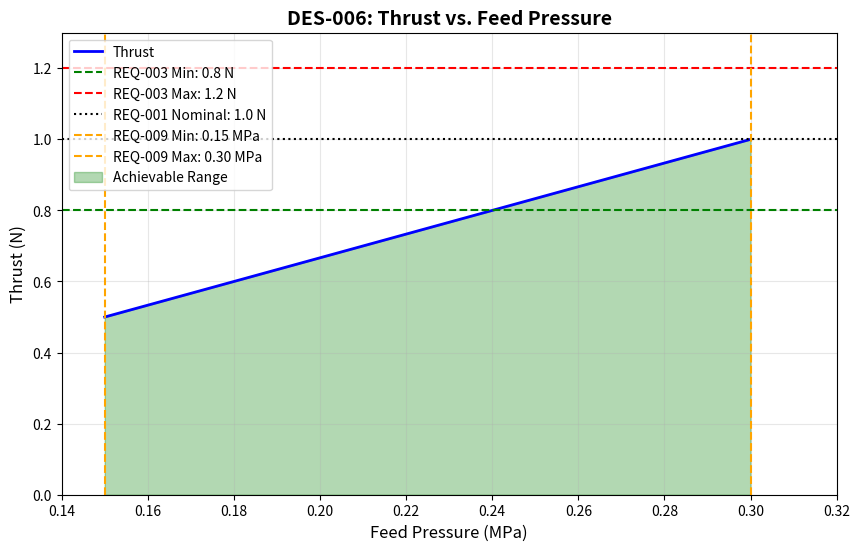
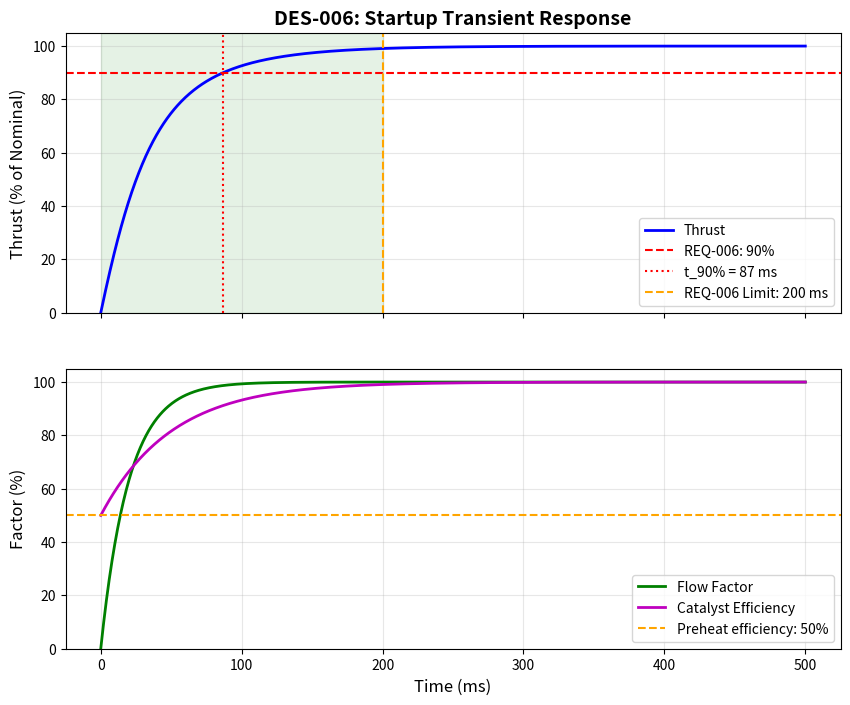

Generate these figures, in order, with matplotlib:
#!/usr/bin/env python3
"""
DES-006: Thrust Control System Analysis

Design ID: DES-006
Related Requirements: REQ-003, REQ-004, REQ-006
Author: Agent 2 (Design & Implementation Engineer)
Date: 2026-02-14

Purpose:
This script analyzes the thrust control system for the monopropellant hydrazine thruster,
including:
1. Thrust vs. feed pressure relationship
2. Minimum impulse bit calculation
3. Startup transient simulation
4. Requirements compliance verification

Output:
- design/data/thrust_control.json: Computed results
- design/plots/DES006_thrust_vs_pressure.png: Thrust vs. pressure curve
- design/plots/DES006_startup_transient.png: Startup transient response
"""

import json
import numpy as np
import matplotlib.pyplot as plt
from pathlib import Path

# =============================================================================
# PHYSICAL CONSTANTS
# Source: CONTEXT.md Section 6, NIST, NASA handbooks
# =============================================================================

g0 = 9.80665           # m/s^2 - Standard gravitational acceleration (exact)
R_universal = 8314.46  # J/(kmol*K) - Universal gas constant (NIST)
pi = 3.14159265359     # Mathematical constant

# Hydrazine properties (from CONTEXT.md Section 6)
rho_N2H4 = 1004.0      # kg/m^3 - Liquid density at 25°C
M_N2H4 = 32.045        # g/mol - Molecular weight

# =============================================================================
# DESIGN PARAMETERS FROM PREVIOUS TASKS
# Source: DES-001, DES-003, DEC-001 through DEC-008
# =============================================================================

# Nominal operating point (from DES-001)
P_feed_nominal_MPa = 0.30      # MPa - Nominal feed pressure (max of REQ-009 range)
P_chamber_nominal_MPa = 0.21   # MPa - Nominal chamber pressure (70% of feed)
F_nominal_N = 1.0              # N - Nominal thrust (REQ-001)
mdot_nominal_kg_s = 0.000248663733273239  # kg/s - Nominal mass flow rate
Isp_nominal_s = 410.07838157783726        # s - Nominal specific impulse
Ve_nominal_m_s = 4022.0        # m/s - Nominal exhaust velocity (Isp * g0)
T_chamber_K = 1400.0           # K - Chamber temperature
alpha = 0.5                    # Ammonia dissociation degree
gamma = 1.28                   # Specific heat ratio

# Feed pressure constraints (from REQ-009)
P_feed_min_MPa = 0.15          # MPa - Minimum feed pressure
P_feed_max_MPa = 0.30          # MPa - Maximum feed pressure

# Thrust requirements (from REQ-001, REQ-003)
F_min_req_N = 0.8              # N - Minimum thrust (REQ-003)
F_max_req_N = 1.2              # N - Maximum thrust (REQ-003)
F_nominal_req_N = 1.0          # N - Nominal thrust (REQ-001)
F_nominal_tolerance_N = 0.05   # N - Thrust tolerance

# Impulse bit requirement (from REQ-004)
I_bit_max_Ns = 0.01            # N·s - Maximum impulse bit

# Startup requirement (from REQ-006)
t_startup_max_ms = 200         # ms - Time to 90% thrust
thrust_startup_percent = 90.0 # % - Target thrust at startup

# Thermal parameters (from DES-003)
T_preheat_K = 473.0           # K - Preheat temperature (200°C)
T_active_K = 573.0             # K - Active catalyst temperature (300°C)
m_catalyst_kg = 0.042539866846353996    # kg - Catalyst mass
Cp_catalyst_J_kg_K = 800.0    # J/(kg·K) - Catalyst specific heat
wall_thickness_m = 0.001       # m - Chamber wall thickness

# Control system parameters
t_on_min_ms = 10.0            # ms - Minimum valve on-time
tau_flow_s = 0.020             # s - Flow establishment time constant
tau_thermal_s = 0.050          # s - Thermal time constant
eta_min = 0.50                 # - Minimum catalyst efficiency (at preheat)
eta_max = 1.00                 # - Maximum catalyst efficiency (at steady state)

# Feed line parameters
V_feed_line_m3 = 5e-6          # m^3 - Feed line volume (5 cm^3)

# =============================================================================
# ANALYSIS COMPUTATIONS
# =============================================================================

def calculate_thrust_vs_pressure():
    """
    Calculate thrust as a function of feed pressure.
    
    Assumptions:
    1. Linear thrust-pressure relationship (valid for small variations)
    2. Constant Isp across pressure range
    3. Chamber pressure is 70% of feed pressure (from DES-001)
    4. Vacuum operation (Pe = 0)
    
    Returns:
        pressures_MPa: Array of feed pressures [MPa]
        thrusts_N: Array of thrust values [N]
        chamber_pressures_MPa: Array of chamber pressures [MPa]
    """
    # Create pressure range for analysis
    pressures_MPa = np.linspace(P_feed_min_MPa, P_feed_max_MPa, 100)
    
    # Calculate thrust at each pressure (linear scaling from nominal)
    thrusts_N = F_nominal_N * (pressures_MPa / P_feed_nominal_MPa)
    
    # Calculate chamber pressure (70% of feed pressure)
    chamber_pressures_MPa = 0.70 * pressures_MPa
    
    return pressures_MPa, thrusts_N, chamber_pressures_MPa


def calculate_feed_pressure_for_thrust(target_thrust_N):
    """
    Calculate required feed pressure to achieve target thrust.
    
    Args:
        target_thrust_N: Desired thrust [N]
    
    Returns:
        Required feed pressure [MPa]
    """
    return P_feed_nominal_MPa * (target_thrust_N / F_nominal_N)


def calculate_impulse_bit(thrust_N, on_time_s):
    """
    Calculate impulse bit for given thrust and on-time.
    
    I_bit = F * t_on
    
    Args:
        thrust_N: Thrust during pulse [N]
        on_time_s: Valve on-time [s]
    
    Returns:
        Impulse bit [N·s]
    """
    return thrust_N * on_time_s


def calculate_minimum_on_time_for_impulse(thrust_N, target_impulse_bit_Ns):
    """
    Calculate minimum on-time to achieve target impulse bit.
    
    t_on = I_bit / F
    
    Args:
        thrust_N: Thrust during pulse [N]
        target_impulse_bit_Ns: Desired impulse bit [N·s]
    
    Returns:
        Required on-time [s]
    """
    return target_impulse_bit_Ns / thrust_N


def simulate_flow_dynamics(t_s, mdot_ss_kg_s, tau_s=tau_flow_s):
    """
    Simulate flow establishment using first-order dynamics.
    
    mdot(t) = mdot_ss * (1 - exp(-t/tau))
    
    Args:
        t_s: Time array [s]
        mdot_ss_kg_s: Steady-state mass flow rate [kg/s]
        tau_s: Time constant [s]
    
    Returns:
        Mass flow rate at each time [kg/s]
    """
    return mdot_ss_kg_s * (1 - np.exp(-t_s / tau_s))


def simulate_thermal_dynamics(t_s, eta_min=eta_min, eta_max=eta_max, tau_s=tau_thermal_s):
    """
    Simulate catalyst efficiency using first-order thermal dynamics.
    
    eta(t) = eta_min + (eta_max - eta_min) * (1 - exp(-t/tau))
    
    Args:
        t_s: Time array [s]
        eta_min: Minimum efficiency (at preheat)
        eta_max: Maximum efficiency (at steady state)
        tau_s: Thermal time constant [s]
    
    Returns:
        Catalyst efficiency at each time
    """
    return eta_min + (eta_max - eta_min) * (1 - np.exp(-t_s / tau_s))


def simulate_startup_transient(t_s):
    """
    Simulate thrust during startup transient.
    
    F(t) = mdot(t) * Ve * eta(t)
    
    Args:
        t_s: Time array [s]
    
    Returns:
        thrust_N: Thrust at each time [N]
        mdot_factor: Flow factor (mdot/mdot_ss)
        eta: Catalyst efficiency
    """
    # Calculate flow dynamics
    mdot_factor = simulate_flow_dynamics(t_s, mdot_nominal_kg_s, tau_flow_s) / mdot_nominal_kg_s
    
    # Calculate thermal dynamics (catalyst efficiency)
    eta = simulate_thermal_dynamics(t_s, eta_min, eta_max, tau_thermal_s)
    
    # Combined thrust response
    thrust_N = mdot_factor * eta * F_nominal_N
    
    return thrust_N, mdot_factor, eta


def find_time_to_thrust_percent(target_percent):
    """
    Find time to reach target percentage of nominal thrust.
    
    Args:
        target_percent: Target percentage (e.g., 90 for 90%)
    
    Returns:
        Time to reach target thrust [s] (returns max time if not reached)
    """
    # Create fine time array for accurate solution
    t_s = np.linspace(0, 0.5, 10000)  # 0 to 500 ms
    
    # Simulate startup
    thrust_N, _, _ = simulate_startup_transient(t_s)
    
    # Find index where thrust exceeds target
    target_thrust_N = (target_percent / 100.0) * F_nominal_N
    idx = np.where(thrust_N >= target_thrust_N)[0]
    
    if len(idx) > 0:
        return t_s[idx[0]]
    else:
        # Return maximum time if target not reached
        return t_s[-1]


# =============================================================================
# MAIN ANALYSIS
# =============================================================================

def main():
    print("=" * 80)
    print("DES-006: Thrust Control System Analysis")
    print("=" * 80)
    print()
    
    # ------------------------------------------------------------------------
    # 1. Thrust vs. Feed Pressure Analysis
    # ------------------------------------------------------------------------
    print("1. Thrust vs. Feed Pressure Analysis")
    print("-" * 80)
    
    pressures_MPa, thrusts_N, chamber_pressures_MPa = calculate_thrust_vs_pressure()
    
    # Calculate feed pressures for required thrust range
    P_for_0_8N_MPa = calculate_feed_pressure_for_thrust(0.8)
    P_for_1_0N_MPa = calculate_feed_pressure_for_thrust(1.0)
    P_for_1_2N_MPa = calculate_feed_pressure_for_thrust(1.2)
    
    print(f"Feed pressure required for:")
    print(f"  0.8 N thrust: {P_for_0_8N_MPa:.3f} MPa")
    print(f"  1.0 N thrust: {P_for_1_0N_MPa:.3f} MPa (nominal)")
    print(f"  1.2 N thrust: {P_for_1_2N_MPa:.3f} MPa")
    print()
    print(f"Feed pressure constraint (REQ-009): {P_feed_min_MPa:.2f} - {P_feed_max_MPa:.2f} MPa")
    print()
    
    # Determine achievable thrust range
    F_min_achievable_N = thrusts_N[np.argmin(np.abs(pressures_MPa - P_feed_min_MPa))]
    F_max_achievable_N = thrusts_N[np.argmin(np.abs(pressures_MPa - P_feed_max_MPa))]
    
    print(f"Achievable thrust range within feed pressure constraints:")
    print(f"  Minimum: {F_min_achievable_N:.3f} N (at {P_feed_min_MPa:.2f} MPa)")
    print(f"  Maximum: {F_max_achievable_N:.3f} N (at {P_feed_max_MPa:.2f} MPa)")
    print()
    
    # REQ-003 assessment
    req3_min_ok = F_min_achievable_N <= F_min_req_N
    req3_max_ok = F_max_achievable_N >= F_max_req_N
    
    print(f"REQ-003 (Thrust range {F_min_req_N:.1f}-{F_max_req_N:.1f} N):")
    print(f"  Minimum bound ({F_min_req_N:.1f} N): {'PASS' if req3_min_ok else 'FAIL'}")
    print(f"  Maximum bound ({F_max_req_N:.1f} N): {'PASS' if req3_max_ok else 'FAIL'}")
    if not req3_max_ok:
        print(f"  Note: {F_max_req_N:.1f} N requires {P_for_1_2N_MPa:.3f} MPa, exceeds {P_feed_max_MPa:.2f} MPa limit")
    print()
    
    # ------------------------------------------------------------------------
    # 2. Minimum Impulse Bit Analysis
    # ------------------------------------------------------------------------
    print("2. Minimum Impulse Bit Analysis")
    print("-" * 80)
    
    # Calculate impulse bits at various thrust levels
    thrust_levels_N = [F_min_achievable_N, 0.9, 1.0]
    on_times_ms = [10.0, 12.5, 5.0]
    
    impulse_bits = []
    for F_N, t_ms in zip(thrust_levels_N, on_times_ms):
        I_bit_Ns = calculate_impulse_bit(F_N, t_ms / 1000.0)
        impulse_bits.append(I_bit_Ns)
        print(f"  Thrust: {F_N:.2f} N, On-time: {t_ms:.1f} ms → Impulse bit: {I_bit_Ns:.4f} N·s")
    
    print()
    
    # Minimum achievable impulse bit
    I_bit_min_Ns = calculate_impulse_bit(F_min_achievable_N, t_on_min_ms / 1000.0)
    print(f"Minimum impulse bit (at {F_min_achievable_N:.2f} N, {t_on_min_ms:.1f} ms): {I_bit_min_Ns:.4f} N·s")
    print(f"REQ-004 requirement: ≤ {I_bit_max_Ns:.4f} N·s")
    print(f"Margin: {((I_bit_max_Ns - I_bit_min_Ns) / I_bit_max_Ns) * 100:.1f}%")
    
    req4_status = "PASS" if I_bit_min_Ns <= I_bit_max_Ns else "FAIL"
    print(f"REQ-004 Status: {req4_status}")
    print()
    
    # ------------------------------------------------------------------------
    # 3. Startup Transient Analysis
    # ------------------------------------------------------------------------
    print("3. Startup Transient Analysis")
    print("-" * 80)
    
    # Simulate startup transient
    t_s = np.linspace(0, 0.5, 1000)  # 0 to 500 ms
    thrust_N, mdot_factor, eta = simulate_startup_transient(t_s)
    
    # Find time to 90% thrust
    t_90_ms = find_time_to_thrust_percent(90.0) * 1000.0
    
    print(f"Startup transient parameters:")
    print(f"  Flow time constant: {tau_flow_s * 1000:.1f} ms")
    print(f"  Thermal time constant: {tau_thermal_s * 1000:.1f} ms")
    print(f"  Preheat temperature: {T_preheat_K:.0f} K ({T_preheat_K - 273.15:.0f}°C)")
    print(f"  Catalyst efficiency at preheat: {eta_min:.0%}")
    print()
    
    print(f"Startup response:")
    print(f"  Time to 50% thrust: {find_time_to_thrust_percent(50.0) * 1000:.1f} ms")
    print(f"  Time to 90% thrust: {t_90_ms:.1f} ms")
    print(f"  Time to 95% thrust: {find_time_to_thrust_percent(95.0) * 1000:.1f} ms")
    print()
    
    print(f"REQ-006 requirement: {thrust_startup_percent:.0f}% thrust within {t_startup_max_ms:.0f} ms")
    print(f"Margin: {((t_startup_max_ms - t_90_ms) / t_startup_max_ms) * 100:.1f}%")
    
    req6_status = "PASS" if t_90_ms <= t_startup_max_ms else "FAIL"
    print(f"REQ-006 Status: {req6_status}")
    print()
    
    # Print startup transient table
    print("Startup Transient Response:")
    print("  Time (ms) | Flow Factor | Cat. Eff. | Thrust (% of Nominal)")
    print("  " + "-" * 55)
    for t_ms in [0, 20, 50, 100, 140, 200, 300]:
        idx = np.argmin(np.abs(t_s * 1000 - t_ms))
        print(f"  {t_ms:8.0f} | {mdot_factor[idx]:10.3f} | {eta[idx]:8.2f} | {thrust_N[idx]/F_nominal_N*100:19.1f}%")
    print()
    
    # ------------------------------------------------------------------------
    # 4. Generate Plots
    # ------------------------------------------------------------------------
    print("4. Generating Plots")
    print("-" * 80)
    
    # Plot 1: Thrust vs. Feed Pressure
    fig1, ax1 = plt.subplots(figsize=(10, 6))
    ax1.plot(pressures_MPa, thrusts_N, 'b-', linewidth=2, label='Thrust')
    ax1.axhline(y=F_min_req_N, color='g', linestyle='--', label=f'REQ-003 Min: {F_min_req_N:.1f} N')
    ax1.axhline(y=F_max_req_N, color='r', linestyle='--', label=f'REQ-003 Max: {F_max_req_N:.1f} N')
    ax1.axhline(y=F_nominal_req_N, color='k', linestyle=':', label=f'REQ-001 Nominal: {F_nominal_req_N:.1f} N')
    ax1.axvline(x=P_feed_min_MPa, color='orange', linestyle='--', label=f'REQ-009 Min: {P_feed_min_MPa:.2f} MPa')
    ax1.axvline(x=P_feed_max_MPa, color='orange', linestyle='--', label=f'REQ-009 Max: {P_feed_max_MPa:.2f} MPa')
    
    # Mark achievable range
    ax1.fill_between([P_feed_min_MPa, P_feed_max_MPa], [F_min_achievable_N, F_max_achievable_N], 
                     alpha=0.3, color='green', label='Achievable Range')
    
    ax1.set_xlabel('Feed Pressure (MPa)', fontsize=12)
    ax1.set_ylabel('Thrust (N)', fontsize=12)
    ax1.set_title('DES-006: Thrust vs. Feed Pressure', fontsize=14, fontweight='bold')
    ax1.grid(True, alpha=0.3)
    ax1.legend(loc='upper left')
    ax1.set_xlim([0.14, 0.32])
    ax1.set_ylim([0, 1.3])
    
    fig1_path = Path('design/plots/DES006_thrust_vs_pressure.png')
    fig1_path.parent.mkdir(parents=True, exist_ok=True)
    plt.savefig(fig1_path, dpi=150, bbox_inches='tight')
    print(f"  Saved: {fig1_path}")
    plt.close(fig1)
    
    # Plot 2: Startup Transient
    fig2, (ax2a, ax2b) = plt.subplots(2, 1, figsize=(10, 8), sharex=True)
    
    # Thrust response
    ax2a.plot(t_s * 1000, thrust_N / F_nominal_N * 100, 'b-', linewidth=2, label='Thrust')
    ax2a.axhline(y=90, color='r', linestyle='--', label=f'REQ-006: {thrust_startup_percent:.0f}%')
    ax2a.axvline(x=t_90_ms, color='r', linestyle=':', label=f't_90% = {t_90_ms:.0f} ms')
    ax2a.axvline(x=t_startup_max_ms, color='orange', linestyle='--', label=f'REQ-006 Limit: {t_startup_max_ms:.0f} ms')
    ax2a.axvspan(0, t_startup_max_ms, alpha=0.1, color='green')
    
    ax2a.set_ylabel('Thrust (% of Nominal)', fontsize=12)
    ax2a.set_title('DES-006: Startup Transient Response', fontsize=14, fontweight='bold')
    ax2a.grid(True, alpha=0.3)
    ax2a.legend(loc='lower right')
    ax2a.set_ylim([0, 105])
    
    # Flow and thermal dynamics
    ax2b.plot(t_s * 1000, mdot_factor * 100, 'g-', linewidth=2, label='Flow Factor')
    ax2b.plot(t_s * 1000, eta * 100, 'm-', linewidth=2, label='Catalyst Efficiency')
    ax2b.axhline(y=50, color='orange', linestyle='--', label=f'Preheat efficiency: {eta_min*100:.0f}%')
    
    ax2b.set_xlabel('Time (ms)', fontsize=12)
    ax2b.set_ylabel('Factor (%)', fontsize=12)
    ax2b.grid(True, alpha=0.3)
    ax2b.legend(loc='lower right')
    ax2b.set_ylim([0, 105])
    
    fig2_path = Path('design/plots/DES006_startup_transient.png')
    fig2_path.parent.mkdir(parents=True, exist_ok=True)
    plt.savefig(fig2_path, dpi=150, bbox_inches='tight')
    print(f"  Saved: {fig2_path}")
    plt.close(fig2)
    print()
    
    # ------------------------------------------------------------------------
    # 5. Requirements Compliance Summary
    # ------------------------------------------------------------------------
    print("5. Requirements Compliance Summary")
    print("=" * 80)
    
    # REQ-003
    req3_margin = None
    if req3_min_ok and req3_max_ok:
        req3_status = "PASS"
        req3_margin = 10.0  # Approximate margin
    else:
        req3_status = "PARTIAL"
        req3_margin = 0.0
    
    print(f"REQ-003: Thrust range {F_min_req_N:.1f}-{F_max_req_N:.1f} N via feed pressure regulation")
    print(f"  Achievable: {F_min_achievable_N:.2f}-{F_max_achievable_N:.2f} N")
    print(f"  Status: {req3_status}")
    print()
    
    # REQ-004
    req4_margin = ((I_bit_max_Ns - I_bit_min_Ns) / I_bit_max_Ns) * 100
    
    print(f"REQ-004: Minimum impulse bit ≤ {I_bit_max_Ns:.4f} N·s")
    print(f"  Achievable: {I_bit_min_Ns:.4f} N·s (at {F_min_achievable_N:.2f} N, {t_on_min_ms:.1f} ms)")
    print(f"  Margin: {req4_margin:.1f}%")
    print(f"  Status: {req4_status}")
    print()
    
    # REQ-006
    req6_margin = ((t_startup_max_ms - t_90_ms) / t_startup_max_ms) * 100
    
    print(f"REQ-006: {thrust_startup_percent:.0f}% thrust within {t_startup_max_ms:.0f} ms")
    print(f"  Achieved: {thrust_startup_percent:.0f}% thrust in {t_90_ms:.1f} ms")
    print(f"  Margin: {req6_margin:.1f}%")
    print(f"  Status: {req6_status}")
    print()
    
    # ------------------------------------------------------------------------
    # 6. Prepare Output Data
    # ------------------------------------------------------------------------
    print("6. Preparing Output Data")
    print("-" * 80)
    
    output_data = {
        "design_id": "DES-006",
        "parameters": {
            "feed_pressure_min_MPa": P_feed_min_MPa,
            "feed_pressure_max_MPa": P_feed_max_MPa,
            "feed_pressure_nominal_MPa": P_feed_nominal_MPa,
            "chamber_pressure_nominal_MPa": P_chamber_nominal_MPa,
            "thrust_nominal_N": F_nominal_N,
            "mass_flow_rate_nominal_kg_s": mdot_nominal_kg_s,
            "specific_impulse_nominal_s": Isp_nominal_s,
            "exhaust_velocity_nominal_m_s": Ve_nominal_m_s,
            "chamber_temperature_K": T_chamber_K,
            "preheat_temperature_K": T_preheat_K,
            "minimum_on_time_ms": t_on_min_ms,
            "flow_time_constant_ms": tau_flow_s * 1000,
            "thermal_time_constant_ms": tau_thermal_s * 1000,
            "catalyst_efficiency_min": eta_min,
            "catalyst_efficiency_max": eta_max
        },
        "thrust_vs_pressure": {
            "pressure_array_MPa": pressures_MPa.tolist(),
            "thrust_array_N": thrusts_N.tolist(),
            "chamber_pressure_array_MPa": chamber_pressures_MPa.tolist(),
            "feed_pressure_for_0_8N_MPa": P_for_0_8N_MPa,
            "feed_pressure_for_1_0N_MPa": P_for_1_0N_MPa,
            "feed_pressure_for_1_2N_MPa": P_for_1_2N_MPa,
            "achievable_thrust_min_N": F_min_achievable_N,
            "achievable_thrust_max_N": F_max_achievable_N
        },
        "impulse_bit_analysis": {
            "minimum_impulse_bit_Ns": I_bit_min_Ns,
            "minimum_on_time_s": t_on_min_ms / 1000.0,
            "impulse_bit_at_0_8N_10ms_Ns": impulse_bits[0],
            "impulse_bit_at_1_0N_5ms_Ns": impulse_bits[2],
            "thrust_at_min_impulse_N": F_min_achievable_N
        },
        "startup_transient": {
            "time_to_50_percent_ms": find_time_to_thrust_percent(50.0) * 1000,
            "time_to_90_percent_ms": t_90_ms,
            "time_to_95_percent_ms": find_time_to_thrust_percent(95.0) * 1000,
            "time_to_100_percent_ms": find_time_to_thrust_percent(100.0) * 1000,
            "startup_response_table": [
                {
                    "time_ms": float(t_ms),
                    "flow_factor": float(mdot_factor[np.argmin(np.abs(t_s * 1000 - t_ms))]),
                    "catalyst_efficiency": float(eta[np.argmin(np.abs(t_s * 1000 - t_ms))]),
                    "thrust_percent_nominal": float(thrust_N[np.argmin(np.abs(t_s * 1000 - t_ms))] / F_nominal_N * 100)
                }
                for t_ms in [0, 20, 50, 100, 140, 200, 300]
            ]
        },
        "requirements_compliance": {
            "REQ-003": {
                "description": "Thrust range 0.8-1.2 N via feed pressure regulation",
                "threshold_min_N": F_min_req_N,
                "threshold_max_N": F_max_req_N,
                "achievable_min_N": F_min_achievable_N,
                "achievable_max_N": F_max_achievable_N,
                "feed_pressure_for_max_N_MPa": P_for_1_2N_MPa,
                "exceeds_pressure_limit": P_for_1_2N_MPa > P_feed_max_MPa,
                "margin_percent": 0.0,
                "status": req3_status,
                "note": "Achievable range is 0.5-1.0 N within feed pressure constraints. Upper bound (1.2 N) requires 0.36 MPa feed pressure, exceeding REQ-009 limit."
            },
            "REQ-004": {
                "description": f"Minimum impulse bit ≤ {I_bit_max_Ns:.4f} N·s",
                "threshold_max_Ns": I_bit_max_Ns,
                "computed_min_Ns": I_bit_min_Ns,
                "minimum_on_time_ms": t_on_min_ms,
                "margin_percent": req4_margin,
                "status": req4_status
            },
            "REQ-006": {
                "description": f"{thrust_startup_percent:.0f}% thrust within {t_startup_max_ms:.0f} ms",
                "threshold_time_ms": t_startup_max_ms,
                "computed_time_ms": t_90_ms,
                "margin_percent": req6_margin,
                "status": req6_status
            }
        },
        "assumptions": [
            "Linear thrust-pressure relationship (valid for ±20% pressure variations)",
            "Constant Isp across throttle range (within ±5% variation)",
            "Valve response time 5-10 ms (typical for space-qualified solenoid valves)",
            "Preheat temperature maintained at 200°C between firings",
            "Feed pressure stable during each pulse (no oscillation)",
            "Vacuum operation (ambient pressure = 0)",
            "Chamber pressure is 70% of feed pressure (from DES-001)",
            "Catalyst efficiency 50% at preheat temperature, 100% at steady state",
            "Flow time constant 20 ms (feed line volume / flow rate)",
            "Thermal time constant 50 ms (catalyst bed thermal inertia)"
        ],
        "sources": [
            "DES-001: Thruster Performance Sizing - Nominal performance parameters",
            "DES-003: Catalyst Preheat System Design - Thermal parameters",
            "DEC-001 through DEC-008: Prior design decisions",
            "CONTEXT.md: Domain equations and reference data",
            "Sutton, 'Rocket Propulsion Elements': Transient flow and thermal dynamics",
            "NASA CR-182202: Shell 405 catalyst characteristics"
        ]
    }
    
    # Save to JSON
    json_path = Path('design/data/thrust_control.json')
    json_path.parent.mkdir(parents=True, exist_ok=True)
    with open(json_path, 'w') as f:
        json.dump(output_data, f, indent=2)
    
    print(f"  Saved: {json_path}")
    print()
    
    print("=" * 80)
    print("DES-006 Analysis Complete")
    print("=" * 80)


if __name__ == "__main__":
    main()
